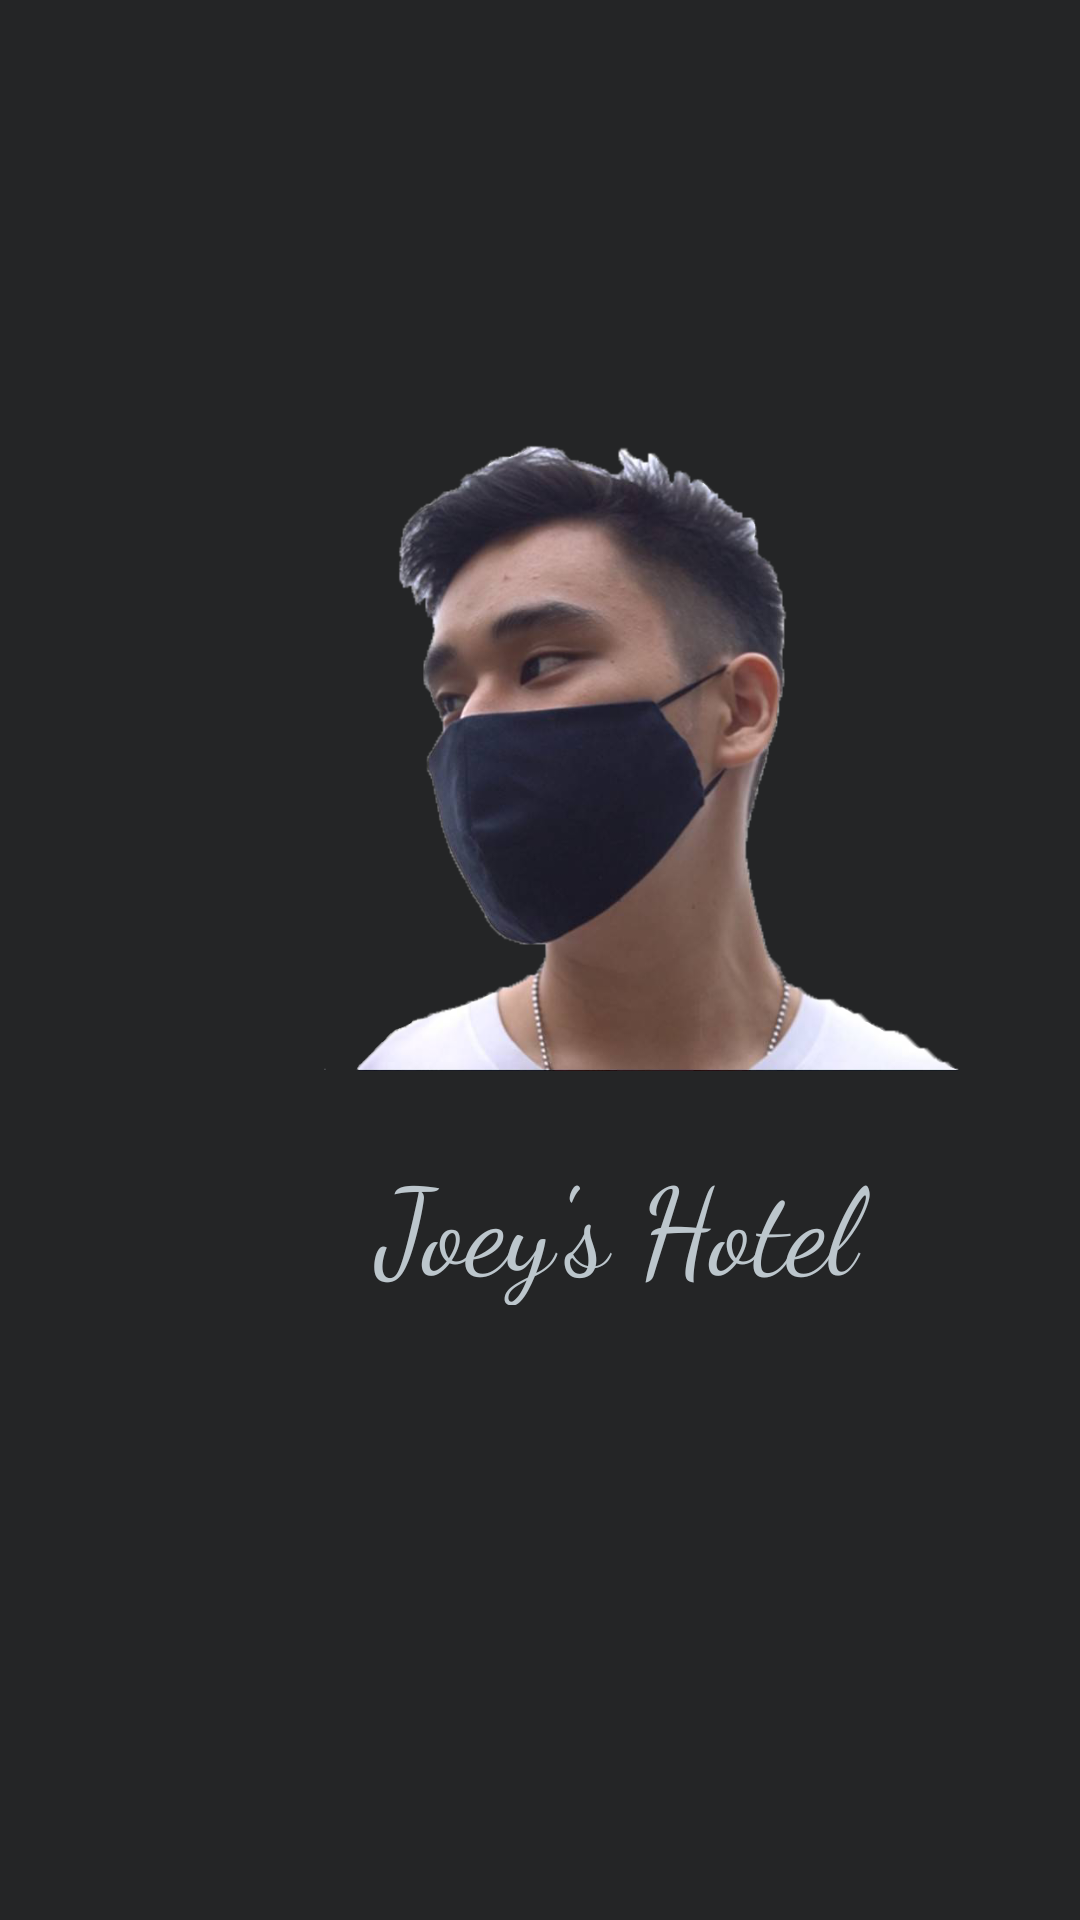

This screen was rendered from an Android layout file. Write that file and the resources it references.
<!-- AndroidManifest.xml: application theme Theme.Joeys -->
<!-- res/layout/activity_splash.xml -->
<?xml version="1.0" encoding="utf-8"?>
<androidx.constraintlayout.widget.ConstraintLayout xmlns:android="http://schemas.android.com/apk/res/android"
    xmlns:app="http://schemas.android.com/apk/res-auto"
    xmlns:tools="http://schemas.android.com/tools"
    android:layout_width="match_parent"
    android:layout_height="match_parent"
    android:background="#242526"
    tools:context=".Splash">


    <ImageView
        android:id="@+id/imageView"
        android:layout_width="379dp"
        android:layout_height="252dp"
        android:layout_marginStart="4dp"
        android:layout_marginTop="124dp"
        app:layout_constraintStart_toStartOf="parent"
        app:layout_constraintTop_toTopOf="parent"
        app:srcCompat="@drawable/joey" />

    <TextView
        android:id="@+id/judul"
        android:layout_width="227dp"
        android:layout_height="55dp"
        android:layout_marginStart="92dp"
        android:layout_marginTop="4dp"
        android:fontFamily="cursive"
        android:text="Joey's Hotel"
        android:textAlignment="center"
        android:textColor="@color/metalic"
        android:textSize="40dp"
        app:layout_constraintStart_toStartOf="parent"
        app:layout_constraintTop_toBottomOf="@+id/imageView" />
</androidx.constraintlayout.widget.ConstraintLayout>
<!-- resources referenced by this layout -->
<resources>
  <color name="metalic">#bcc6cc</color>
  <!-- drawable joey: png bitmap (drawable-v24, 231367 bytes) -->
  <style name="Theme.Joeys" parent="Theme.MaterialComponents.DayNight.DarkActionBar">
          
          <item name="colorPrimary">@color/purple_500</item>
          <item name="colorPrimaryVariant">@color/purple_700</item>
          <item name="colorOnPrimary">@color/white</item>
          
          <item name="colorSecondary">@color/teal_200</item>
          <item name="colorSecondaryVariant">@color/teal_700</item>
          <item name="colorOnSecondary">@color/black</item>
          
          <item name="android:statusBarColor" tools:targetApi="l">?attr/colorPrimaryVariant</item>
          
      </style>
  <color name="purple_500">#FF6200EE</color>
  <color name="purple_700">#FF3700B3</color>
  <color name="white">#FFFFFFFF</color>
  <color name="teal_200">#FF03DAC5</color>
  <color name="teal_700">#FF018786</color>
  <color name="black">#FF000000</color>
</resources>
